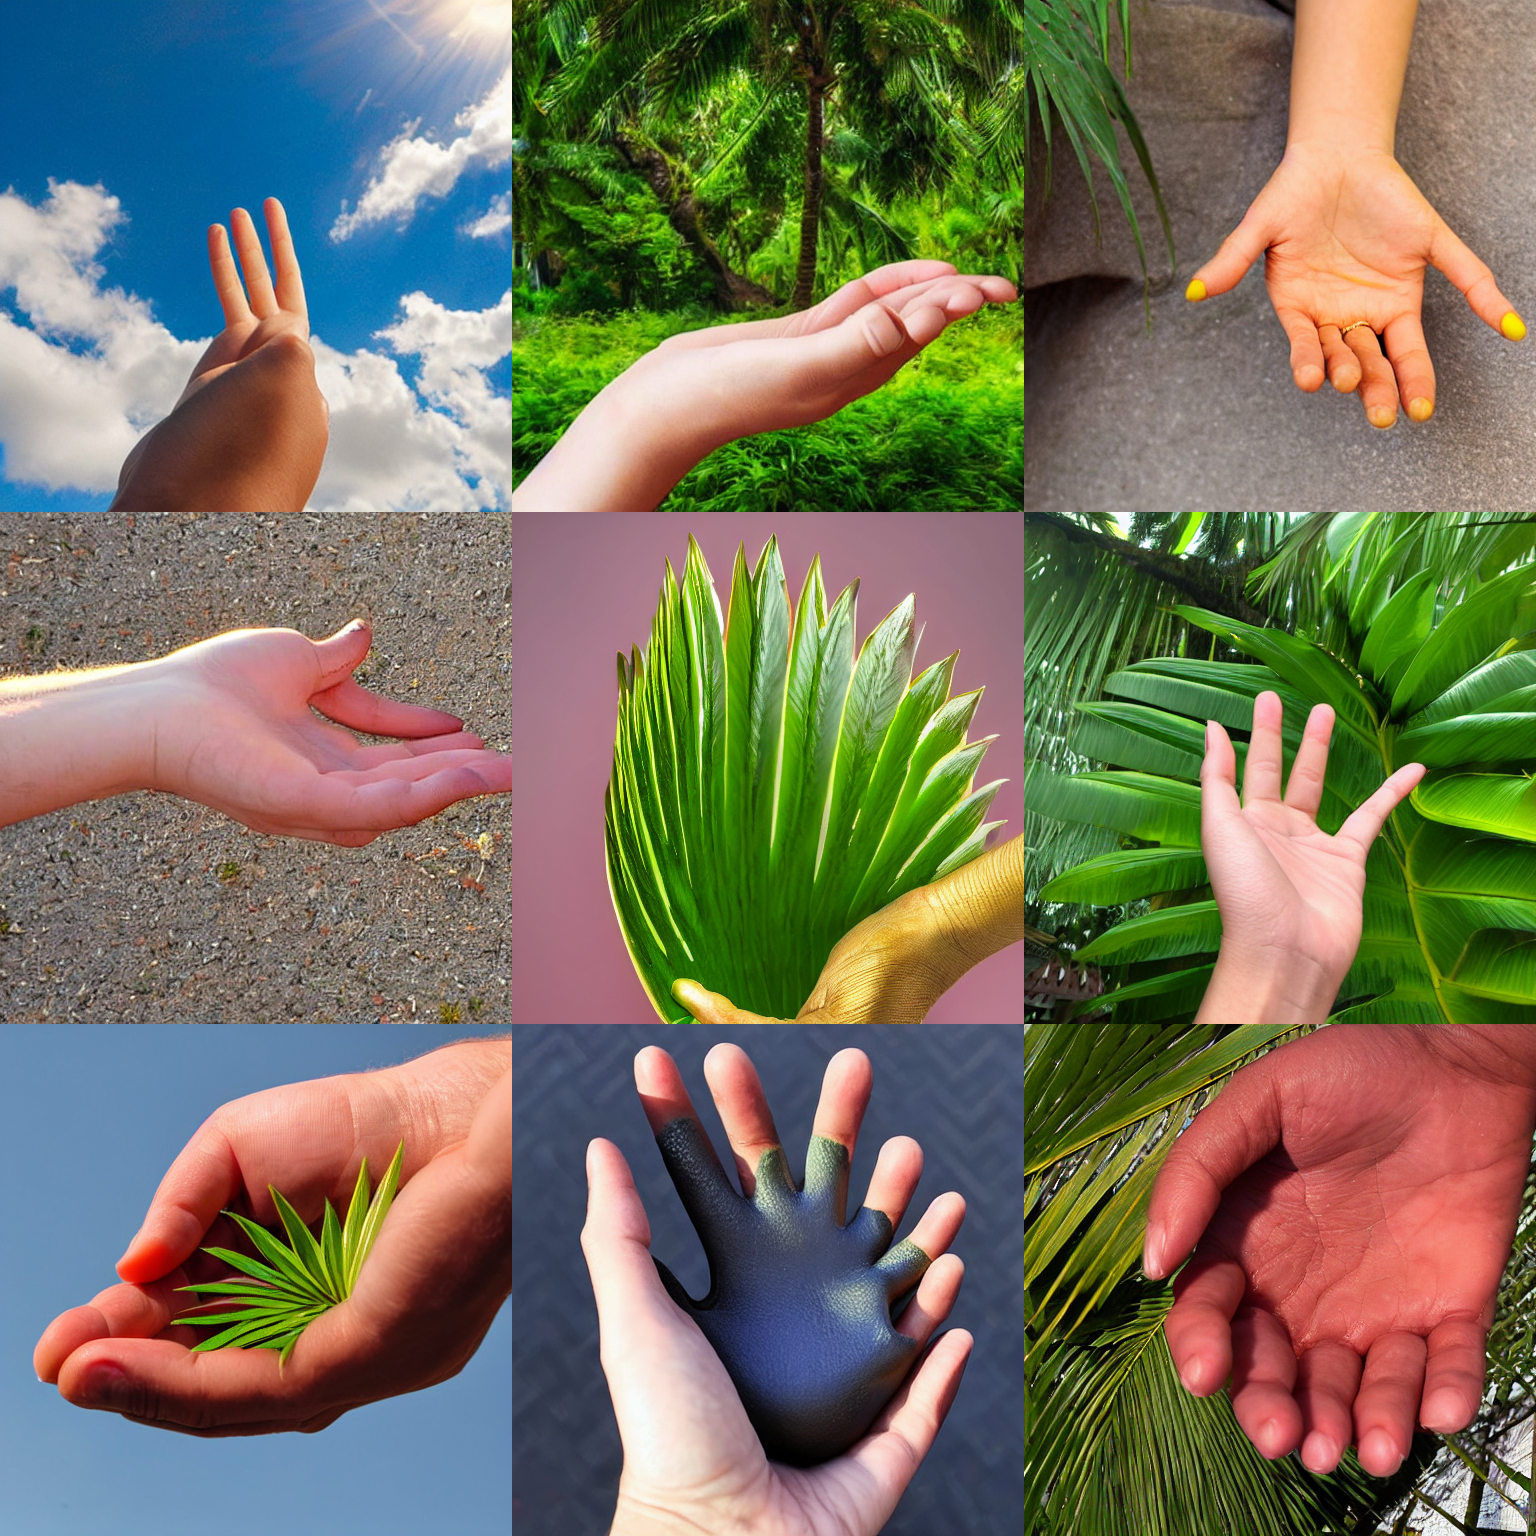
Generation parameters embedded in this image by AUTOMATIC1111 Stable Diffusion web UI or a fork of it (Forge, ...) (PNG 'parameters' text chunk):
a photo of the palm of a hand
Negative prompt: disfigured, too many, too few, broken, dislocated, six, four, three
Steps: 30, Sampler: DPM++ 2M Karras, CFG scale: 7.5, Seed: 1234, Size: 512x512, Model hash: 658a49c08a, Model: Stable-Diffusion-v1-5, Version: v1.6.0-2-g4afaaf8a